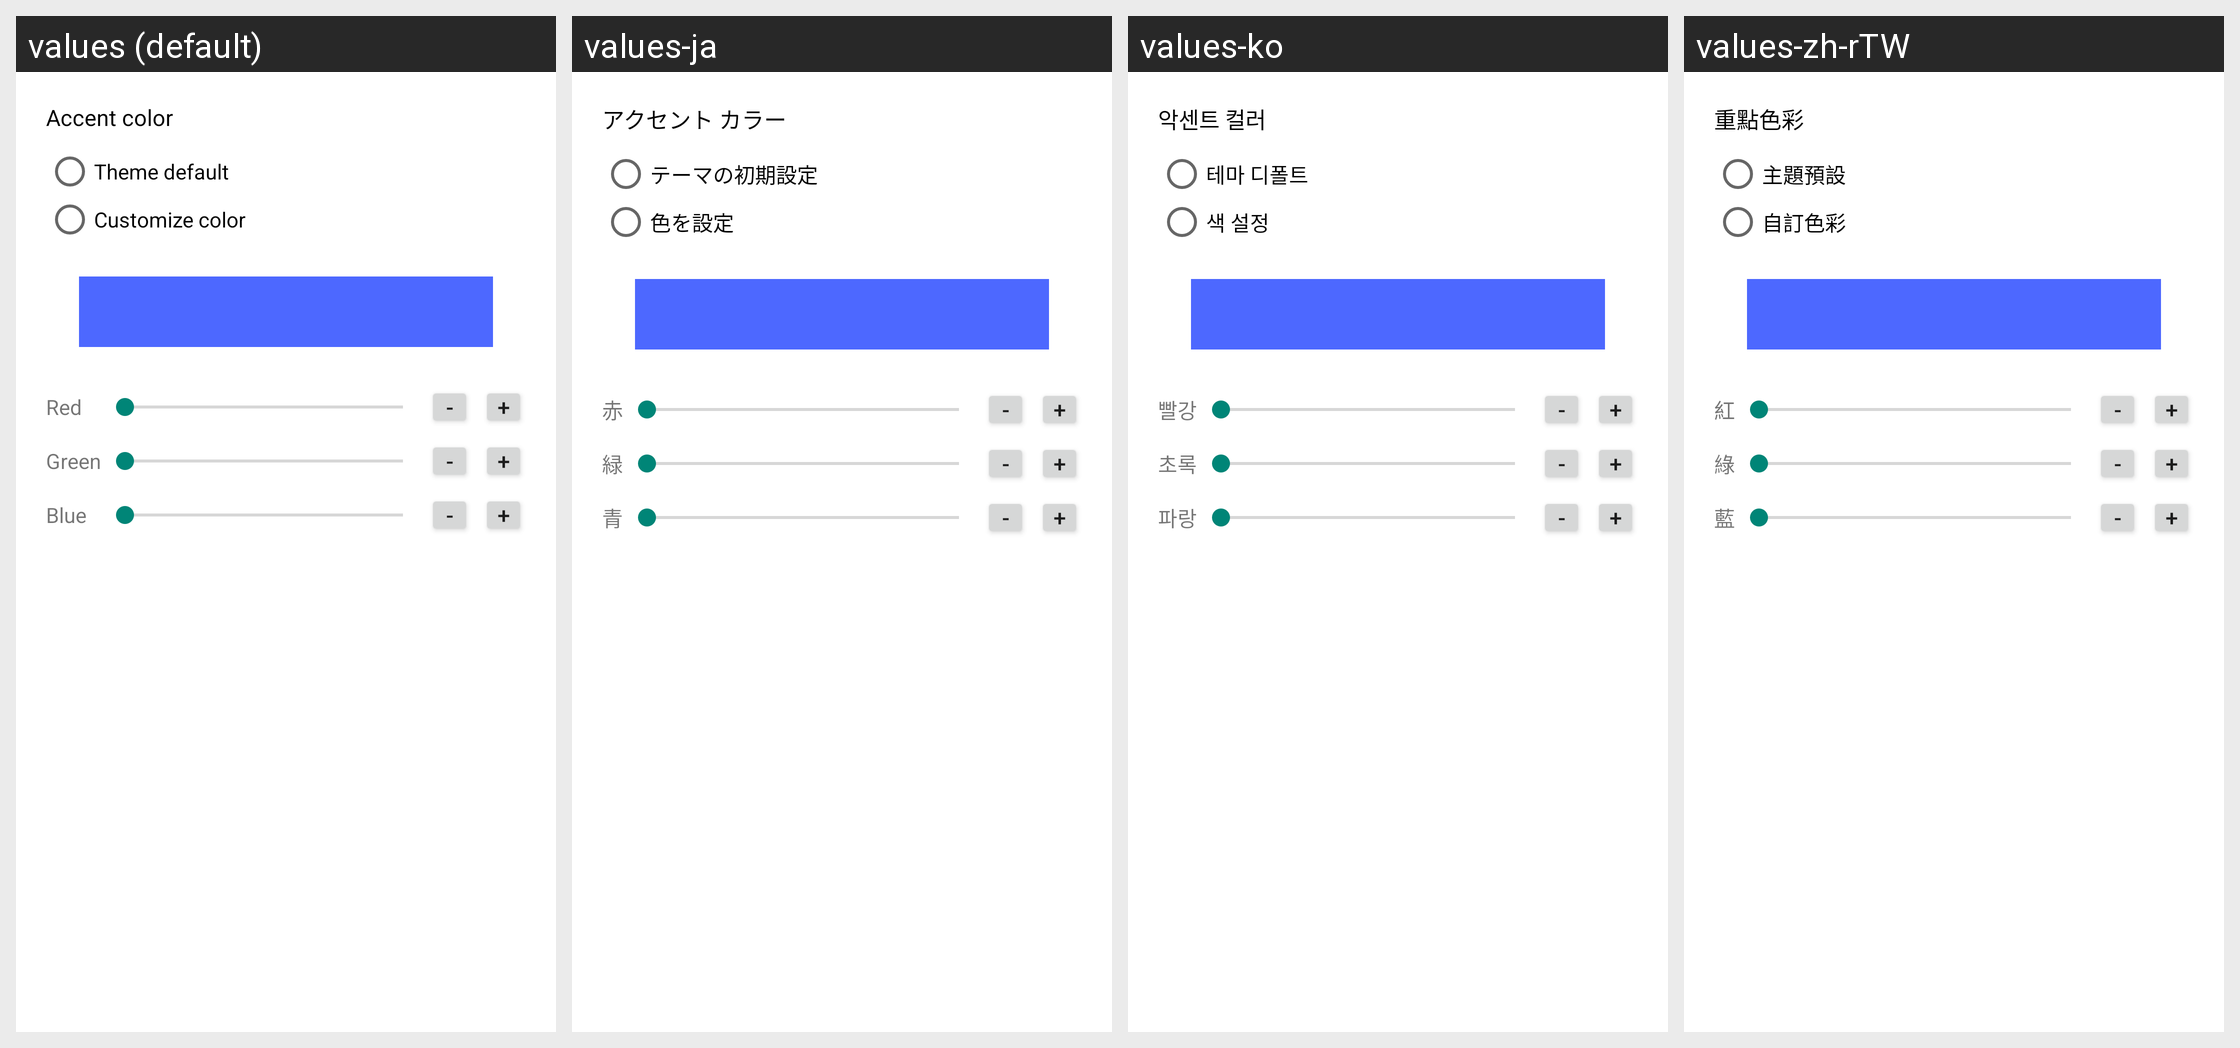

Strings drawn on this Android screen and how each of the app's shown locales translates them:
Android screen res/layout/preferences_accent_color.xml rendered under 4 locales, left to right: values (default), values-ja, values-ko, values-zh-rTW. Device: Nexus 5 (rendered at 1080×1920; each locale shown at half size, 540×960, under a caption strip naming it); theme AppThemeAndmenu.
Other locales in the repository, not shown: values-zh-rCN.
Strings drawn on this screen, with the default value and each locale's value (text and hints the layout hard-codes, and strings that could not be matched under every locale, appear in the picture but are not listed):

preferences_item_appearance_accent_color
  values: Accent color
  values-ja: アクセント カラー
  values-ko: 악센트 컬러
  values-zh-rTW: 重點色彩

preferences_accent_color_theme_default
  values: Theme default
  values-ja: テーマの初期設定
  values-ko: 테마 디폴트
  values-zh-rTW: 主題預設

preferences_accent_color_custom
  values: Customize color
  values-ja: 色を設定
  values-ko: 색 설정
  values-zh-rTW: 自訂色彩

rgb_color_red
  values: Red
  values-ja: 赤
  values-ko: 빨강
  values-zh-rTW: 紅

button_decrement_minimal
  values: -
  values-ja: -
  values-ko: -
  values-zh-rTW: -

button_increment_minimal
  values: +
  values-ja: +
  values-ko: +
  values-zh-rTW: +

rgb_color_green
  values: Green
  values-ja: 緑
  values-ko: 초록
  values-zh-rTW: 綠

rgb_color_blue
  values: Blue
  values-ja: 青
  values-ko: 파랑
  values-zh-rTW: 藍
